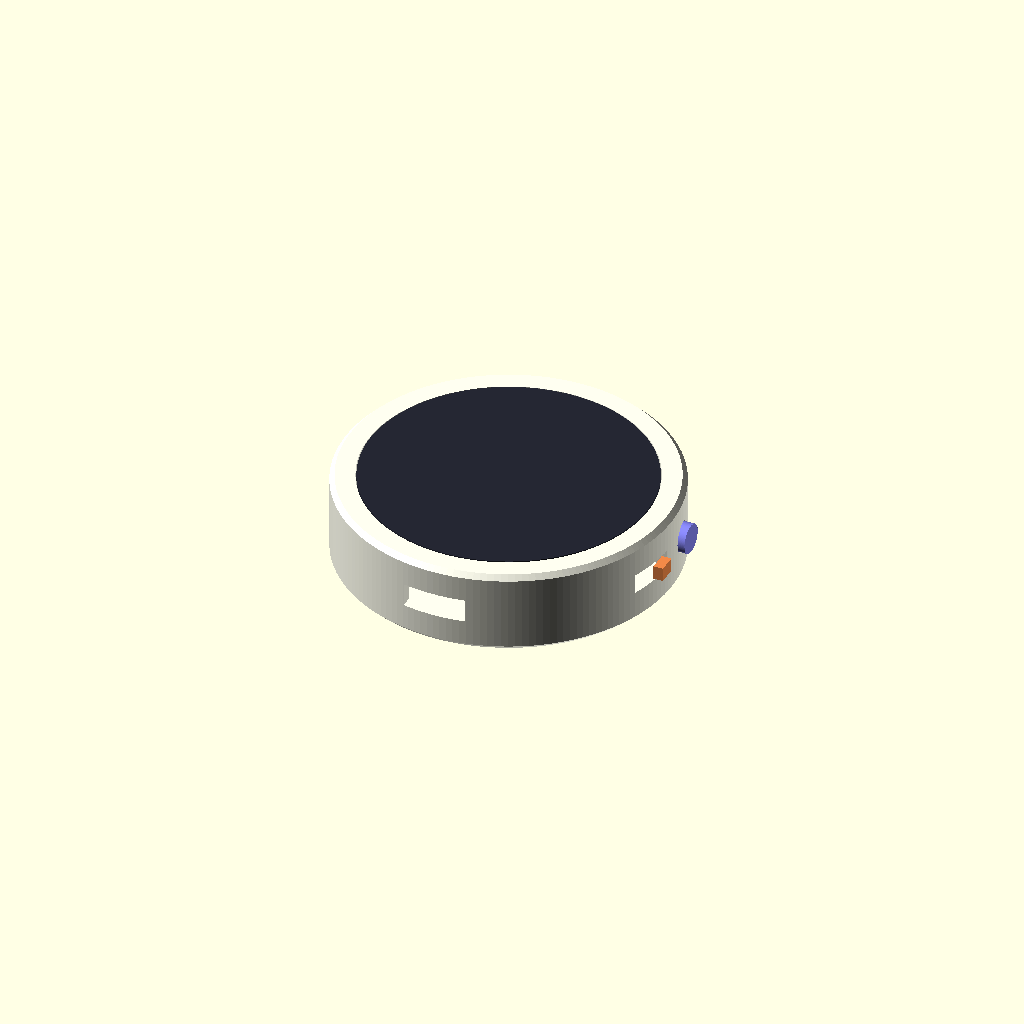
Cell 1: rendered with the file's own defaults.
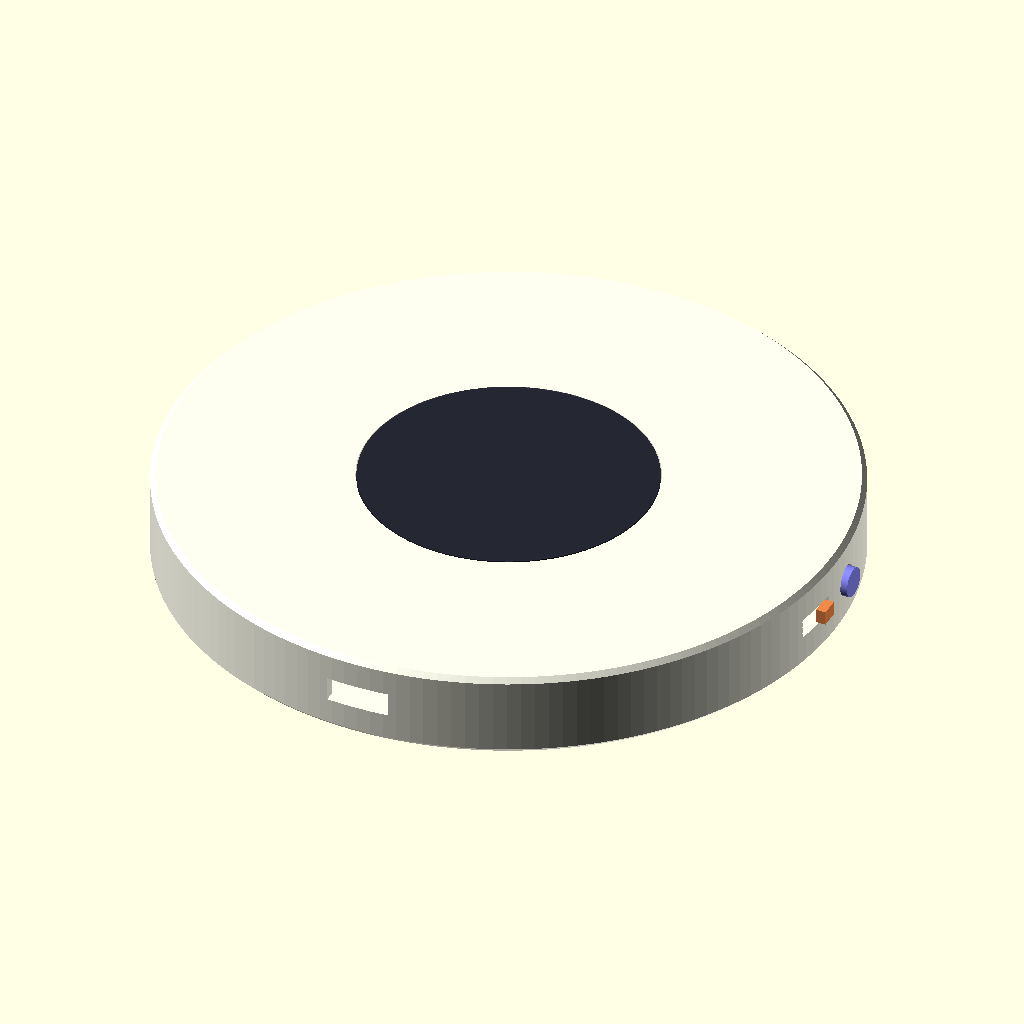
Cell 2: the same model with diameter = 96.
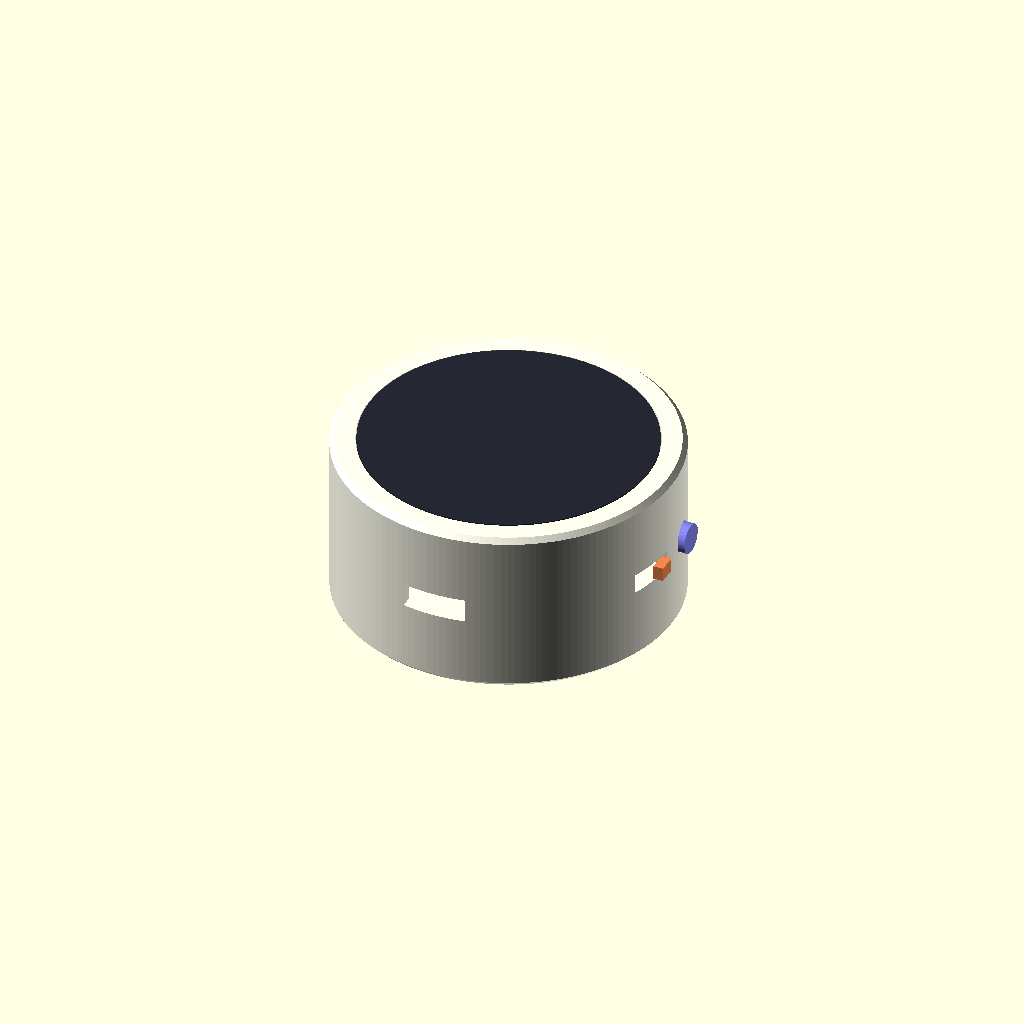
Cell 3: depth = 24 (everything else at default).
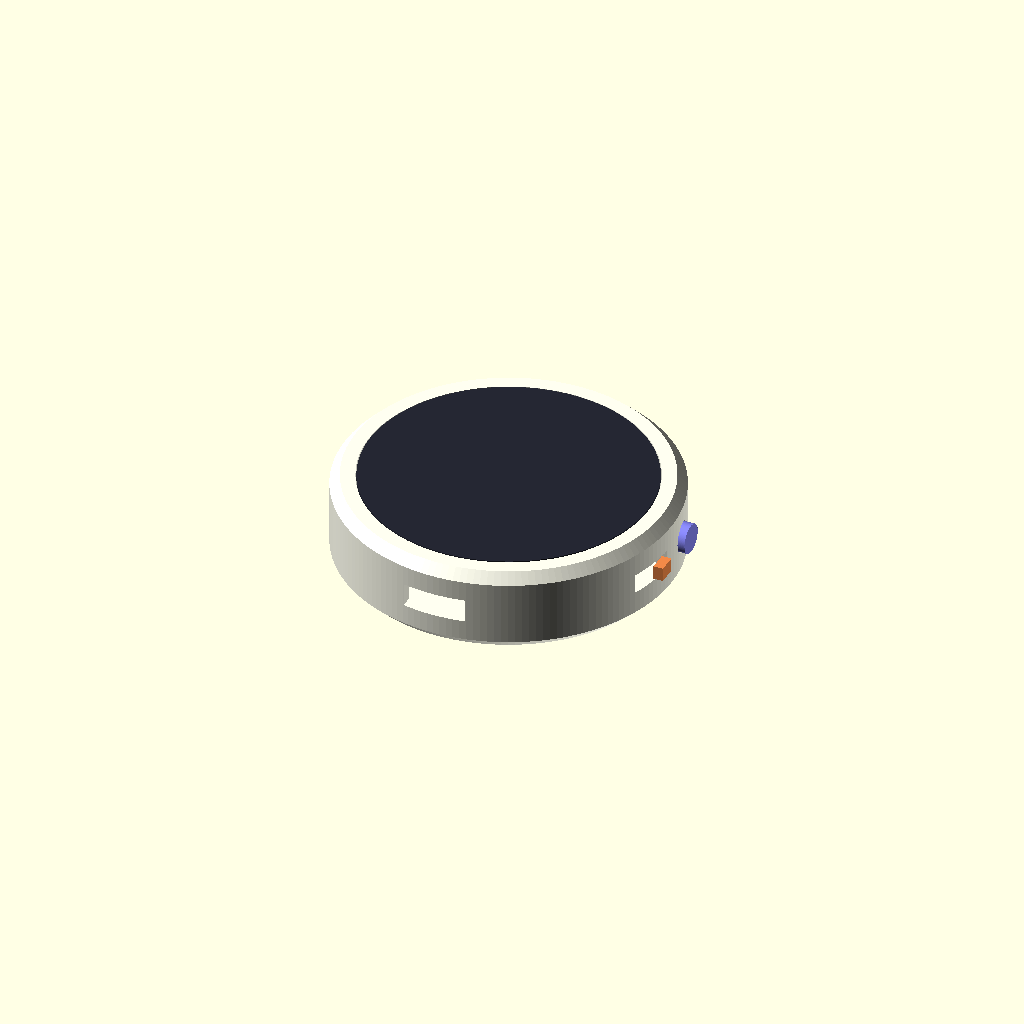
Cell 4 — edge set to 1.4, the other parameters unchanged.
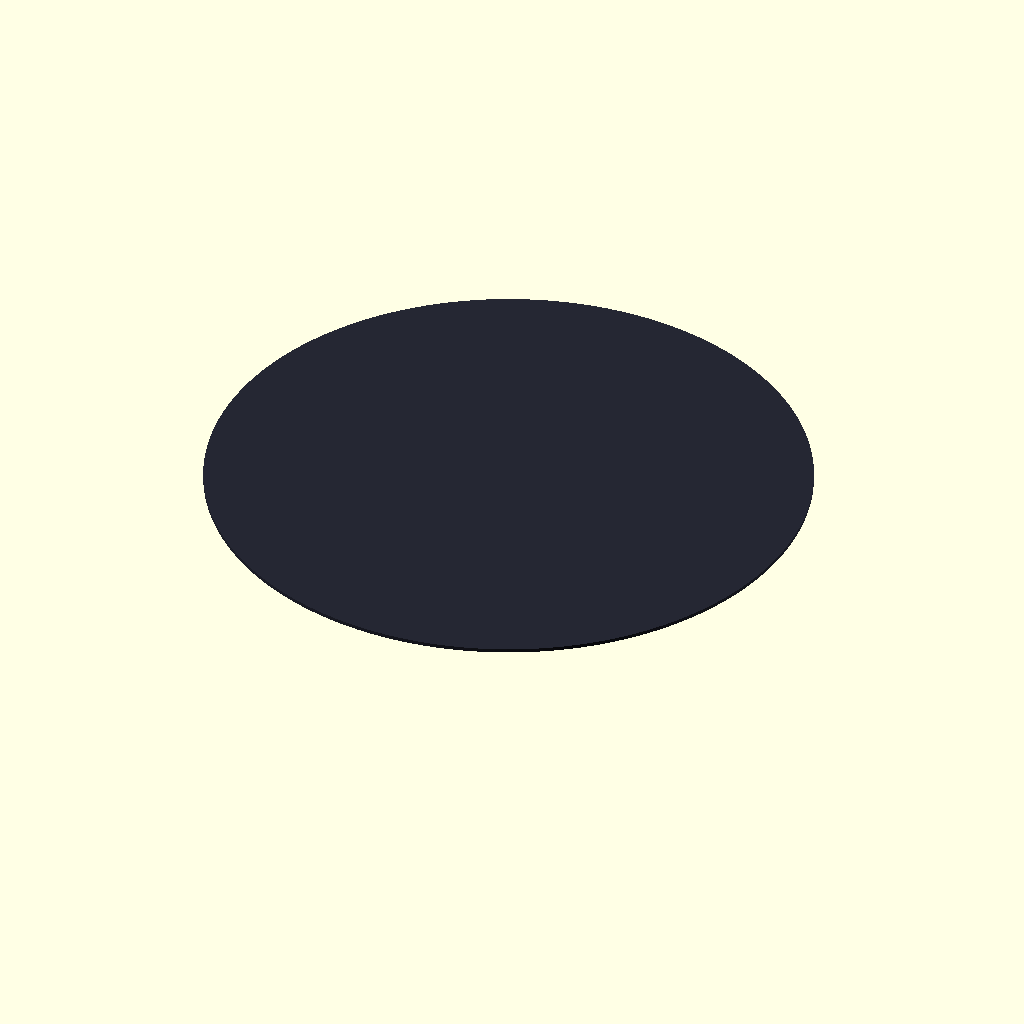
Cell 5 — screen_diameter set to 82, the other parameters unchanged.
All cells are drawn from one camera (rotation 55°, 0°, 25°, orthographic, colour scheme Cornfield), so only the parameter changes between them.
Source of the model, public/cad/orbit-form-study.scad:
// ORBIT — editable industrial design envelope, millimetres.
// 48 x 12 mm is provisional. NOT a verified board fit or fabrication release.
// Uniform circular slice. Front glass, side talk button and mute toggle.
$fn=160;
diameter=48;
depth=12;
wall=1.6;
edge=0.7;
screen_diameter=41;
module rounded_disc(d,h,r){rotate_extrude() polygon([[0,-h/2],[d/2-r,-h/2],[d/2,-h/2+r],[d/2,h/2-r],[d/2-r,h/2],[0,h/2]]);}
module shell(){difference(){rounded_disc(diameter,depth,edge);cylinder(d=diameter-2*wall,h=depth-2*wall,center=true);translate([0,0,depth/2])cylinder(d=screen_diameter,h=wall*3,center=true);translate([0,-diameter/2,0])cube([9,5,3.4],center=true);translate([diameter/2,4.5,0])rotate([0,90,0])cylinder(d=4.5,h=5,center=true);translate([diameter/2,-4.8,0])cube([5,7,2.8],center=true);}}
color("ivory")shell();
color([.145,.153,.20])translate([0,0,depth/2-.2])cylinder(d=screen_diameter-.25,h=.5,center=true);
color([.52,.52,.95])translate([diameter/2,4.5,0])rotate([0,90,0])cylinder(d=4.2,h=1.7,center=true);
color([.95,.54,.28])translate([diameter/2+.3,-3.4,0])cube([1.4,2.7,2],center=true);
Parameter table extracted from the source (name, type, default, range or options):
diameter: number, default 48
depth: number, default 12
wall: number, default 1.6
edge: number, default 0.7
screen_diameter: number, default 41
